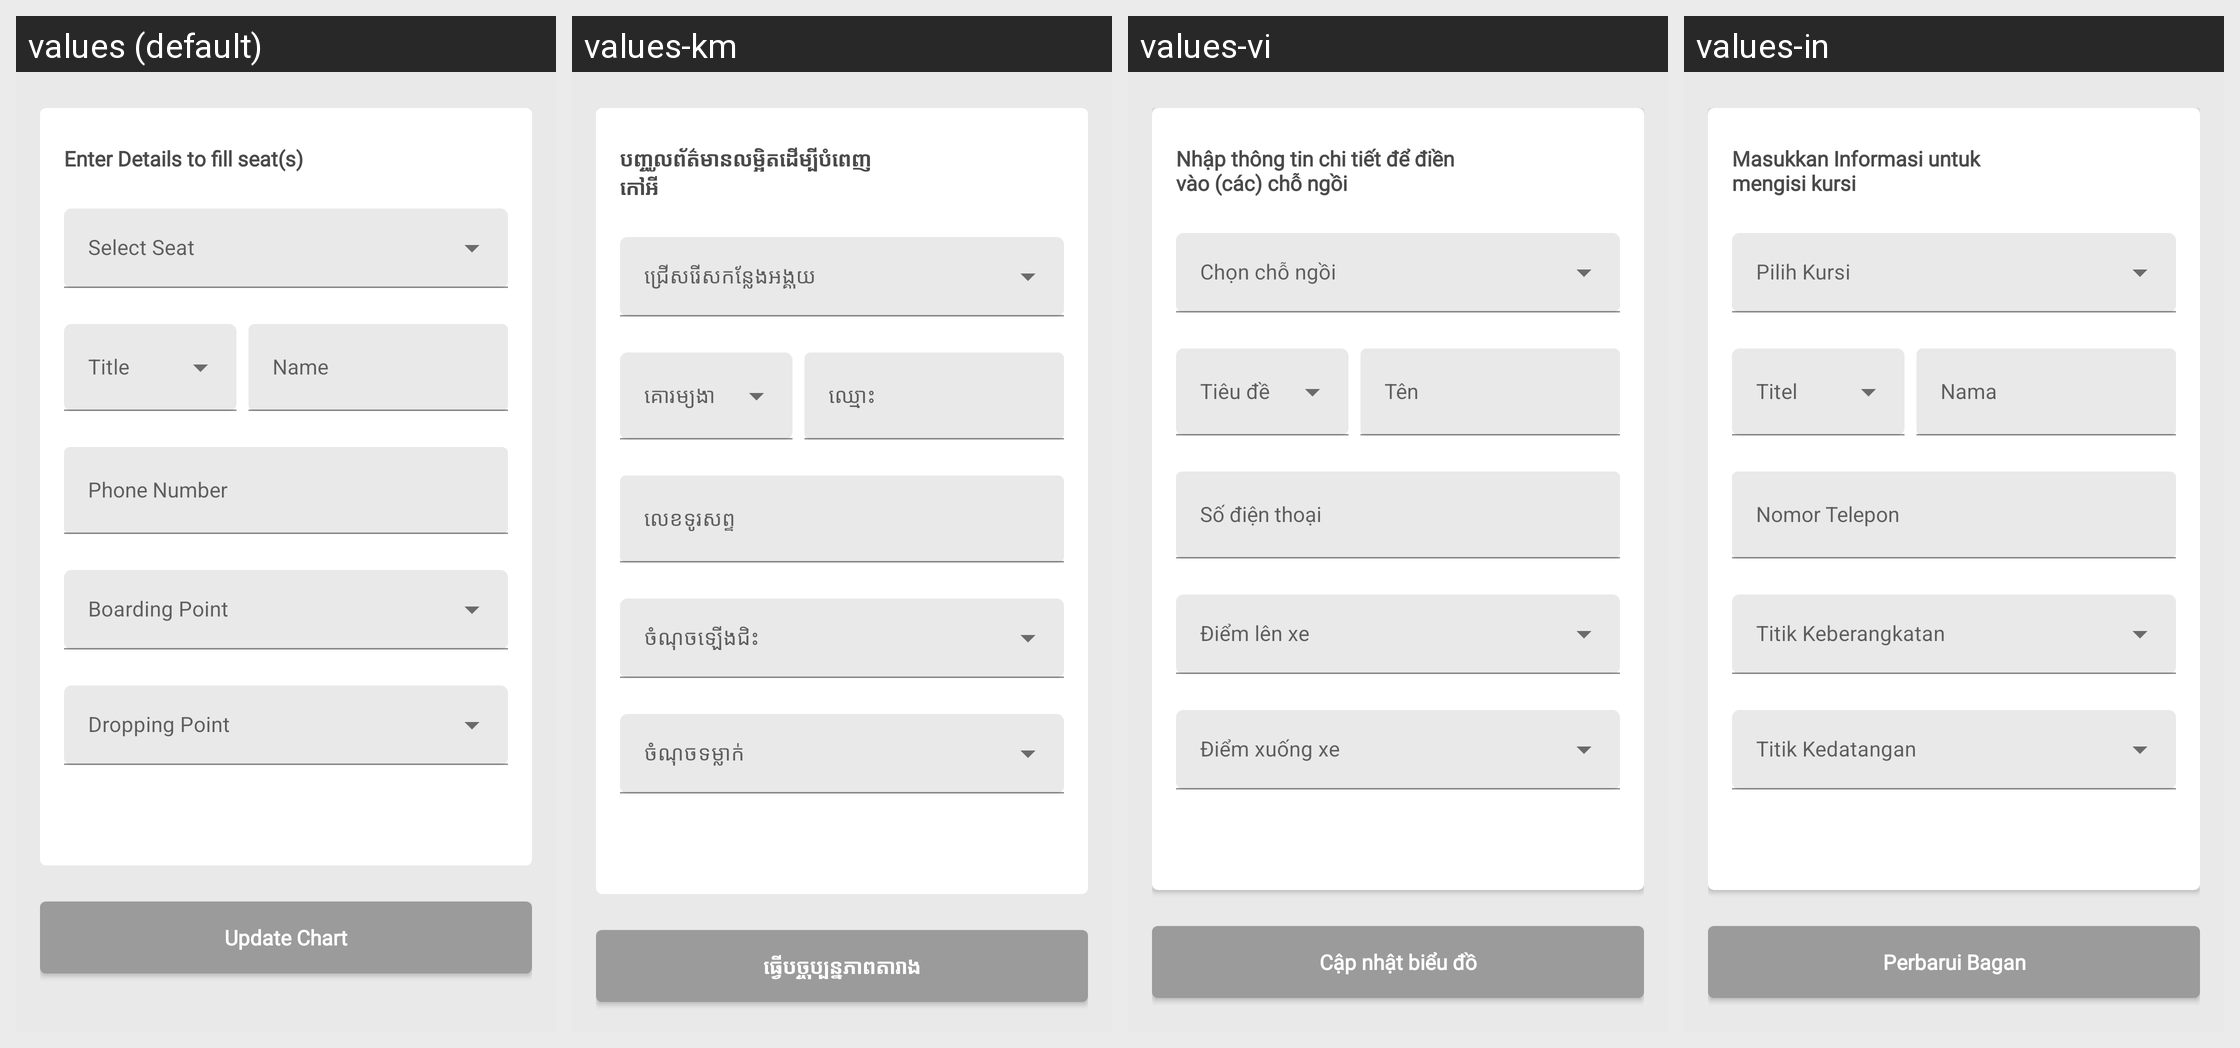

Translations of the strings shown on this Android screen, per locale in the grid:
Android screen res/layout/fragment_empty_seats.xml rendered under 4 locales, left to right: values (default), values-km, values-vi, values-in. Device: Nexus 5 (rendered at 1080×1920; each locale shown at half size, 540×960, under a caption strip naming it); theme AppTheme.
Other locales in the repository, not shown: values-es.
Strings drawn on this screen, with the default value and each locale's value (text and hints the layout hard-codes, and strings that could not be matched under every locale, appear in the picture but are not listed):

enter_details_to_fill_seat_s
  values: Enter Details to fill seat(s)
  values-km: បញ្ចូលព័ត៌មានលម្អិតដើម្បីបំពេញកៅអី
  values-vi: Nhập thông tin chi tiết để điền vào (các) chỗ ngồi
  values-in: Masukkan Informasi untuk mengisi kursi

name
  values: Name
  values-km: ឈ្មោះ
  values-vi: Tên
  values-in: Nama

phone_number
  values: Phone Number
  values-km: លេខទូរសព្ទ
  values-vi: Số điện thoại
  values-in: Nomor Telepon

updateChart
  values: Update Chart
  values-km: ធ្វើបច្ចុប្បន្នភាពតារាង
  values-vi: Cập nhật biểu đồ
  values-in: Perbarui Bagan
